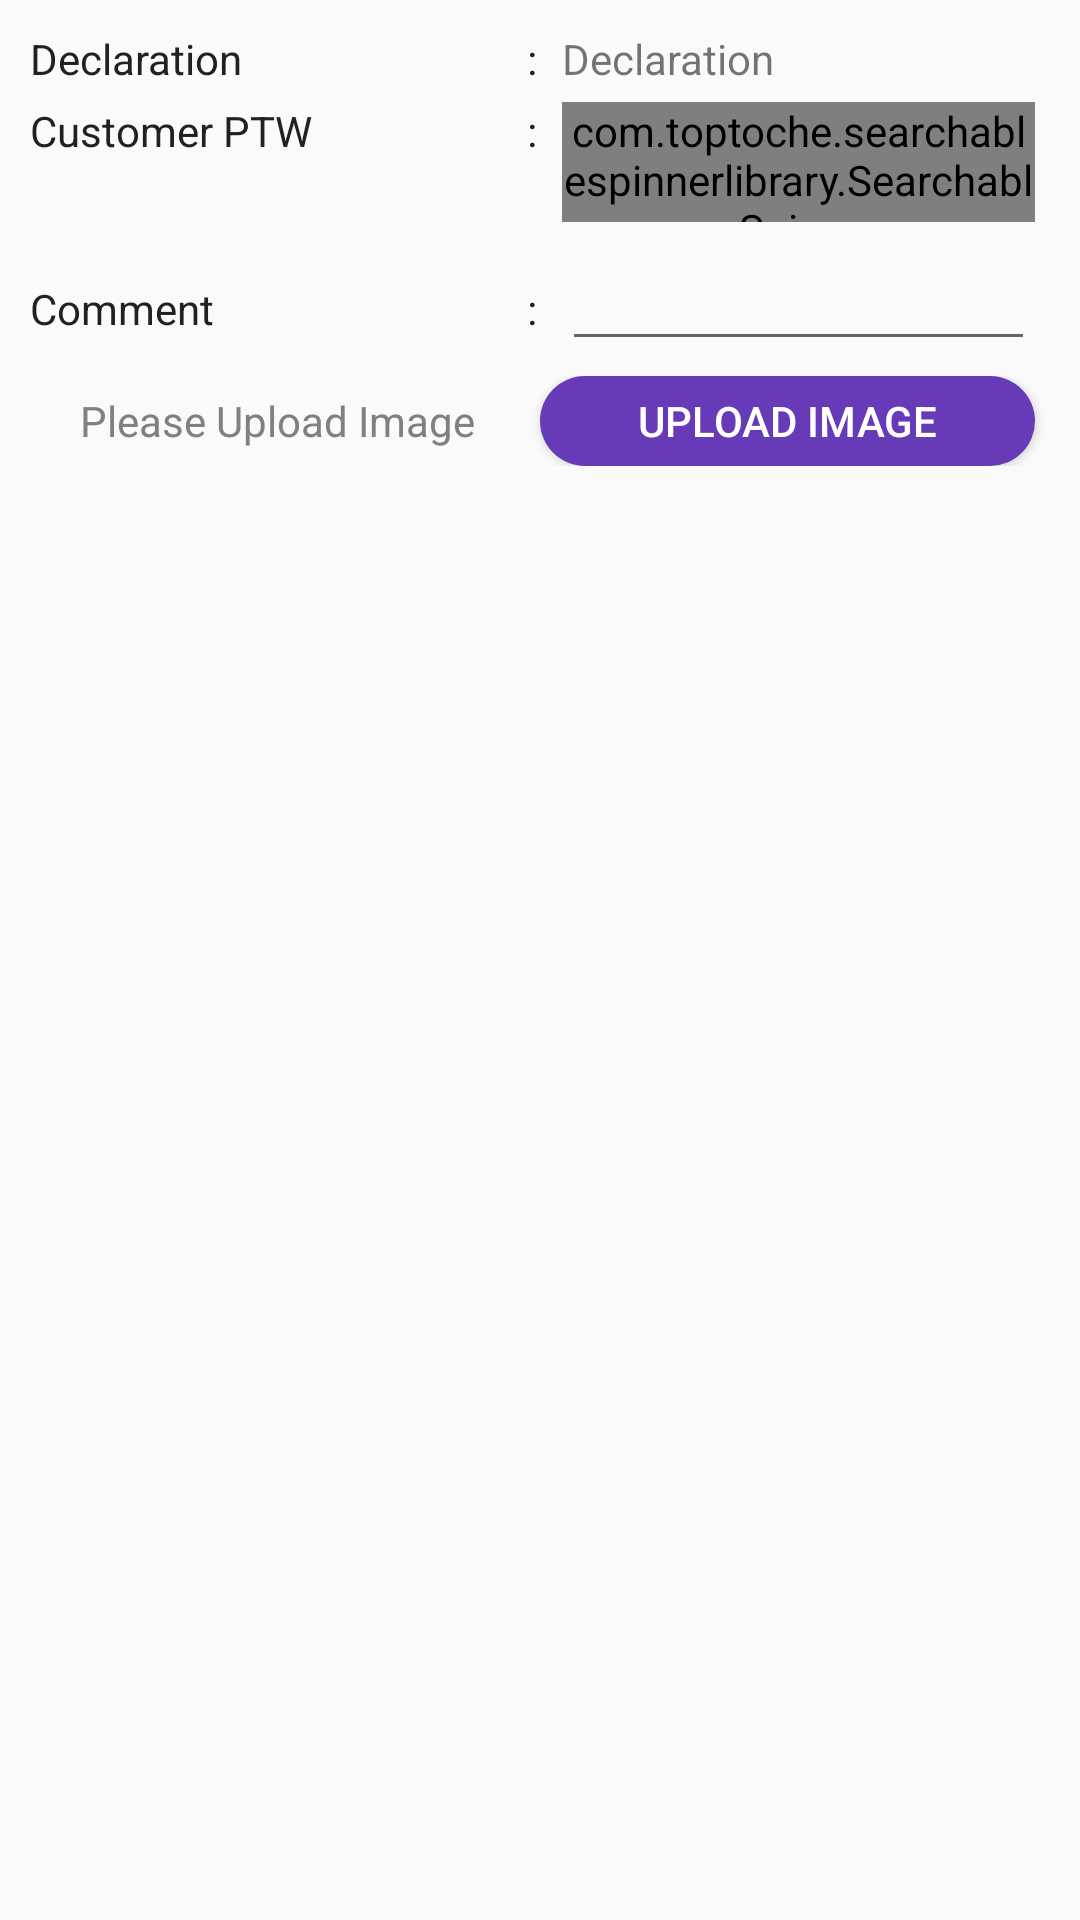

Write the Android layout XML for this screen, with the resource values it uses.
<!-- AndroidManifest.xml: application theme AppTheme -->
<!-- res/layout/alert_ptw_request.xml -->
<?xml version="1.0" encoding="utf-8"?>
<LinearLayout xmlns:android="http://schemas.android.com/apk/res/android"
    xmlns:app="http://schemas.android.com/apk/res-auto"
    android:layout_width="match_parent"
    android:layout_height="wrap_content"
    android:orientation="vertical">

    <androidx.appcompat.widget.LinearLayoutCompat
        android:layout_width="match_parent"
        android:layout_height="wrap_content"
        android:layout_margin="10dp"
        android:orientation="vertical">

        <androidx.appcompat.widget.LinearLayoutCompat
            android:layout_width="match_parent"
            android:layout_height="wrap_content"
            android:orientation="horizontal"
            android:weightSum="10">

            <androidx.appcompat.widget.AppCompatTextView
                android:layout_width="0dp"
                android:layout_height="wrap_content"
                android:layout_marginRight="5dp"
                android:layout_weight="5"
                android:text="Declaration"
                android:textColor="@color/primary_text" />

            <androidx.appcompat.widget.AppCompatTextView
                android:layout_width="wrap_content"
                android:layout_height="wrap_content"
                android:layout_marginRight="5dp"
                android:text=" : "
                android:textColor="@color/primary_text" />

            <androidx.appcompat.widget.AppCompatTextView
                android:id="@+id/text_view_declaration"
                android:layout_width="0dp"
                android:layout_height="wrap_content"
                android:layout_marginRight="5dp"
                android:layout_weight="5"
                android:text="Declaration" />

        </androidx.appcompat.widget.LinearLayoutCompat>

        <androidx.appcompat.widget.LinearLayoutCompat
            android:id="@+id/linear_layout_customer_ptw"
            android:layout_width="match_parent"
            android:layout_height="wrap_content"
            android:layout_marginTop="5dp"
            android:orientation="horizontal"
            android:weightSum="10">

            <androidx.appcompat.widget.AppCompatTextView
                android:layout_width="0dp"
                android:layout_height="wrap_content"
                android:layout_marginRight="5dp"
                android:layout_weight="5"
                android:text="Customer PTW"
                android:textColor="@color/primary_text" />

            <androidx.appcompat.widget.AppCompatTextView
                android:layout_width="wrap_content"
                android:layout_height="wrap_content"
                android:layout_marginRight="5dp"
                android:text=" : "
                android:textColor="@color/primary_text" />

            <com.toptoche.searchablespinnerlibrary.SearchableSpinner
                android:id="@+id/searchable_spinner_customer_ptw"
                android:layout_width="0dp"
                android:layout_height="40dp"
                android:layout_marginRight="5dp"
                android:layout_weight="5"
                android:entries="@array/array_customer_ptw"
                app:hintText="Select Customer PTW" />

        </androidx.appcompat.widget.LinearLayoutCompat>

        <androidx.appcompat.widget.LinearLayoutCompat
            android:layout_width="match_parent"
            android:layout_height="wrap_content"
            android:layout_marginTop="5dp"
            android:orientation="horizontal"
            android:weightSum="10">

            <androidx.appcompat.widget.AppCompatTextView
                android:layout_width="0dp"
                android:layout_height="wrap_content"
                android:layout_marginRight="5dp"
                android:layout_weight="5"
                android:text="Comment"
                android:textColor="@color/primary_text" />


            <androidx.appcompat.widget.AppCompatTextView
                android:layout_width="wrap_content"
                android:layout_height="wrap_content"
                android:layout_marginRight="5dp"
                android:text=" : "
                android:textColor="@color/primary_text" />

            <androidx.appcompat.widget.AppCompatEditText
                android:id="@+id/edit_text_comment"
                android:layout_width="0dp"
                android:layout_height="wrap_content"
                android:layout_marginRight="5dp"
                android:layout_weight="5"
                android:inputType="text" />

        </androidx.appcompat.widget.LinearLayoutCompat>

        <androidx.appcompat.widget.LinearLayoutCompat
            android:layout_width="match_parent"
            android:layout_height="wrap_content"
            android:layout_marginTop="5dp"
            android:layout_marginBottom="10dp"
            android:gravity="center"
            android:orientation="horizontal"
            android:weightSum="10">



            <androidx.appcompat.widget.AppCompatTextView
                android:id="@+id/text_upload_image_message"
                android:layout_width="0dp"
                android:layout_height="wrap_content"
                android:layout_marginRight="5dp"
                android:layout_weight="5"
                android:gravity="center"
                android:text="Please Upload Image"
                android:textColor="@color/colorTextSecondary" />

            <androidx.appcompat.widget.AppCompatButton
                android:id="@+id/button_uplod_image"
                android:layout_width="0dp"
                android:layout_height="30dp"
                android:layout_marginRight="5dp"
                android:layout_weight="5"
                android:background="@drawable/bg_button"
                android:text="Upload Image"
                android:textColor="@android:color/white" />


        </androidx.appcompat.widget.LinearLayoutCompat>

    </androidx.appcompat.widget.LinearLayoutCompat>

</LinearLayout>
<!-- resources referenced by this layout -->
<resources>
  <string-array name="array_customer_ptw">
          <item>Full Compliance</item>
          <item>Partial Compliance</item>
          <item>Non-Compliance</item>
      </string-array>
  <color name="colorTextSecondary">#808080</color>
  <color name="primary_text">#212121</color>
  <!-- drawable bg_button (drawable-mdpi) -->
  <?xml version="1.0" encoding="utf-8"?>
  
  <shape xmlns:android="http://schemas.android.com/apk/res/android">
  
      <gradient
          android:endColor="@color/colorPrimary"
          android:startColor="@color/colorPrimary" />
  
      <corners android:radius="20dp" />
  
  </shape>
  <style name="AppTheme" parent="Theme.AppCompat.Light.NoActionBar">
          
          <item name="colorPrimary">@color/colorPrimary</item>
          <item name="colorPrimaryDark">@color/colorPrimaryDark</item>
          <item name="colorAccent">@color/colorAccent</item>
      </style>
  
  
      // theme for navigation drawer
  <color name="colorPrimary">#673AB7</color>
  <color name="colorPrimaryDark">#512DA8</color>
  <color name="colorAccent">#E040FB</color>
</resources>
